Run: headless pygame with SDL's dummy video driver; simulated clock (each Clock.tick advances the game by its frame time, no real sleeping); random seed 0; keys injected as events and as key.get_pressed() state; no mouse input.
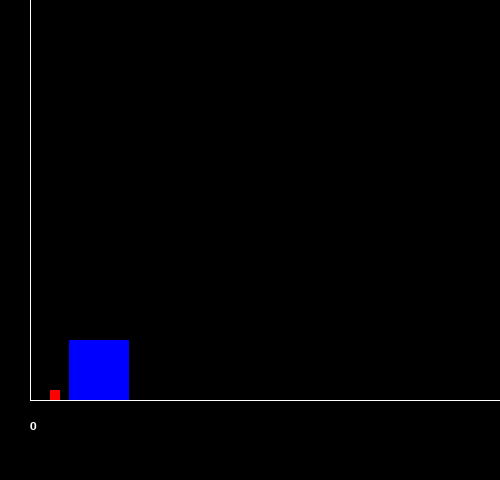
Frame 1 of 4 · flips 1–60 · no input
Frame 2 of 4 · flips 61–180 · tapped SPACE, RETURN · held RIGHT (→), D · screen unchanged from frame 1, image omitted
Frame 3 of 4 · flips 181–300 · held DOWN (↓), S · screen unchanged from frame 2, image omitted
Frame 4 of 4 · flips 301–420 · held LEFT (←), A, UP (↑), W · screen unchanged from frame 3, image omitted

The pygame program that drew these frames:

import pygame
from pygame.locals import QUIT
import sys
pygame.init()
WIDTH = 500
HEIGHT = 480 
screen = pygame.display.set_mode((WIDTH, HEIGHT)) 
pygame.display.set_caption('pi with collisions')
pygame.font.init()

bounces = pygame.font.SysFont('Arial', 18, False)

counter = 0
clock = pygame.time.Clock()
wall = 30
floor = 400
red = (255, 0, 0)
blue = (0, 0, 255)

class Block(object):
    def __init__(self, size, XY, mass, velocity, color):
        self.x = XY[0]
        self.y = XY[1]
        self.size = size
        self.mass = mass
        self.velocity = velocity
        self.rect = pygame.Rect(self.x, self.y, size, size)
        self.color = color

    def collision(self, otherblock):
        if self.x + self.size < otherblock.x or self.x > otherblock.x + otherblock.size:
            return False
        else:
            return True
            print('collision')

    def collide_wall(self):
        if self.x <= wall:
            self.velocity *= -1
            return True

    def bounce(self, otherblock):
        sumM = self.mass + otherblock.mass
        newV = (self.mass - otherblock.mass) / sumM * self.velocity
        newV += (2 * otherblock.mass/ sumM) * otherblock.velocity
        return newV
    
    def move(self):
        self.x += self.velocity / 100
        self.rect = pygame.Rect(self.x, self.y, self.size, self.size)

    def draw(self, win):
        pygame.draw.rect(win, (self.color), self.rect)

def redrawgamewindow():
    screen.fill((0, 0, 0))
    # Draw the lines for the floor and the wall
    pygame.draw.line(screen, (255, 255, 255), (wall, floor), (500, floor)) #Horizontal
    pygame.draw.line(screen, (255, 255, 255), (wall, 0), (wall, floor))      #Vertical
    #print the number of bounces
    screen.blit(bounces.render(f'{counter}', True, (255, 255, 255)), (wall, floor + 20))

    #Draw the rectangles
    big_rect.draw(screen)
    small_rect.draw(screen)

    pygame.display.update()

#Ceate the rectangles
big_rect = Block(60, [wall + 40, floor - 60], 10000000000, -1/10, blue)
small_rect = Block(10, [wall + 20, floor - 10], 1, 0, red)

gaming = True
while gaming: 
    for event in pygame.event.get():
        if event.type == QUIT:
            sys.exit(0)

    if small_rect.collision(big_rect):
        counter += 1    
        v1 = small_rect.bounce(big_rect)
        v2 = big_rect.bounce(small_rect)
        big_rect.velocity = v2
        small_rect.velocity = v1
    
    if small_rect.collide_wall():
        counter += 1    

    big_rect.move()
    small_rect.move()

    redrawgamewindow()
